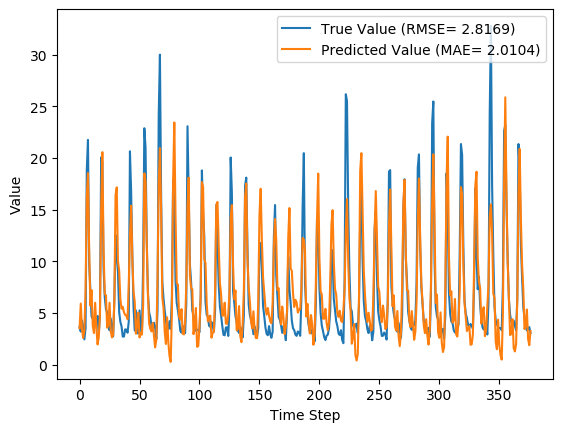

Values plotted in this chart, from the file beside it:
y_true, y_pred, y_true_scaled, y_pred_scaled
3.63, 3.541, 0.08847, 0.08569
3.21, 5.923, 0.07534, 0.1602
4.29, 3.433, 0.1091, 0.0823
3.67, 2.595, 0.08972, 0.05611
2.46, 3.303, 0.05189, 0.07826
3.54, 7.231, 0.08565, 0.201
18.82, 16.23, 0.5633, 0.4824
21.76, 18.54, 0.6552, 0.5547
9.83, 11.2, 0.2823, 0.325
7.16, 5.724, 0.1988, 0.1539
4.67, 7.226, 0.121, 0.2009
4.44, 3.796, 0.1138, 0.09365
4.4, 3.073, 0.1125, 0.07104
3.83, 6.002, 0.09472, 0.1626
4.42, 3.615, 0.1132, 0.08801
4.72, 1.969, 0.1225, 0.03654
3.03, 2.672, 0.06971, 0.05853
4.87, 4.869, 0.1272, 0.1272
20.07, 15.13, 0.6024, 0.448
19.62, 20.58, 0.5883, 0.6183
9.33, 11.13, 0.2666, 0.3228
6.56, 6.859, 0.1801, 0.1894
5.37, 6.72, 0.1429, 0.1851
5.07, 3.588, 0.1335, 0.08714
4.02, 3.824, 0.1007, 0.09453
3.34, 6.006, 0.0794, 0.1627
4.47, 3.249, 0.1147, 0.07655
3.61, 2.647, 0.08784, 0.05774
2.75, 2.888, 0.06096, 0.06527
6.28, 6.149, 0.1713, 0.1672
12.55, 16.4, 0.3673, 0.4877
10.44, 17.17, 0.3013, 0.5117
9.01, 10.06, 0.2566, 0.2894
5.12, 9.116, 0.135, 0.2599
4.16, 6.376, 0.105, 0.1743
3.72, 5.424, 0.09128, 0.1445
2.73, 5.616, 0.06033, 0.1506
2.73, 5.098, 0.06033, 0.1344
3.43, 4.822, 0.08221, 0.1257
3.4, 4.757, 0.08128, 0.1237
3.1, 4.417, 0.0719, 0.1131
4.17, 7.769, 0.1053, 0.2179
20.66, 12.45, 0.6208, 0.3642
16.78, 15.39, 0.4995, 0.4561
10.67, 10.27, 0.3085, 0.2961
5.59, 7.091, 0.1497, 0.1967
3.31, 6.084, 0.07846, 0.1652
5.26, 3.006, 0.1394, 0.06895
3.05, 3.754, 0.07033, 0.09235
3.04, 5.042, 0.07002, 0.1326
5.26, 2.642, 0.1394, 0.05757
3.41, 3.052, 0.08159, 0.07041
3.07, 2.924, 0.07096, 0.06639
9.62, 5.796, 0.2757, 0.1562
22.89, 18.52, 0.6905, 0.5538
21.04, 17.77, 0.6327, 0.5305
12.14, 11.8, 0.3545, 0.344
7.0, 6.785, 0.1938, 0.1871
5.08, 4.007, 0.1338, 0.1002
4.58, 3.485, 0.1182, 0.08393
... 317 more rows
